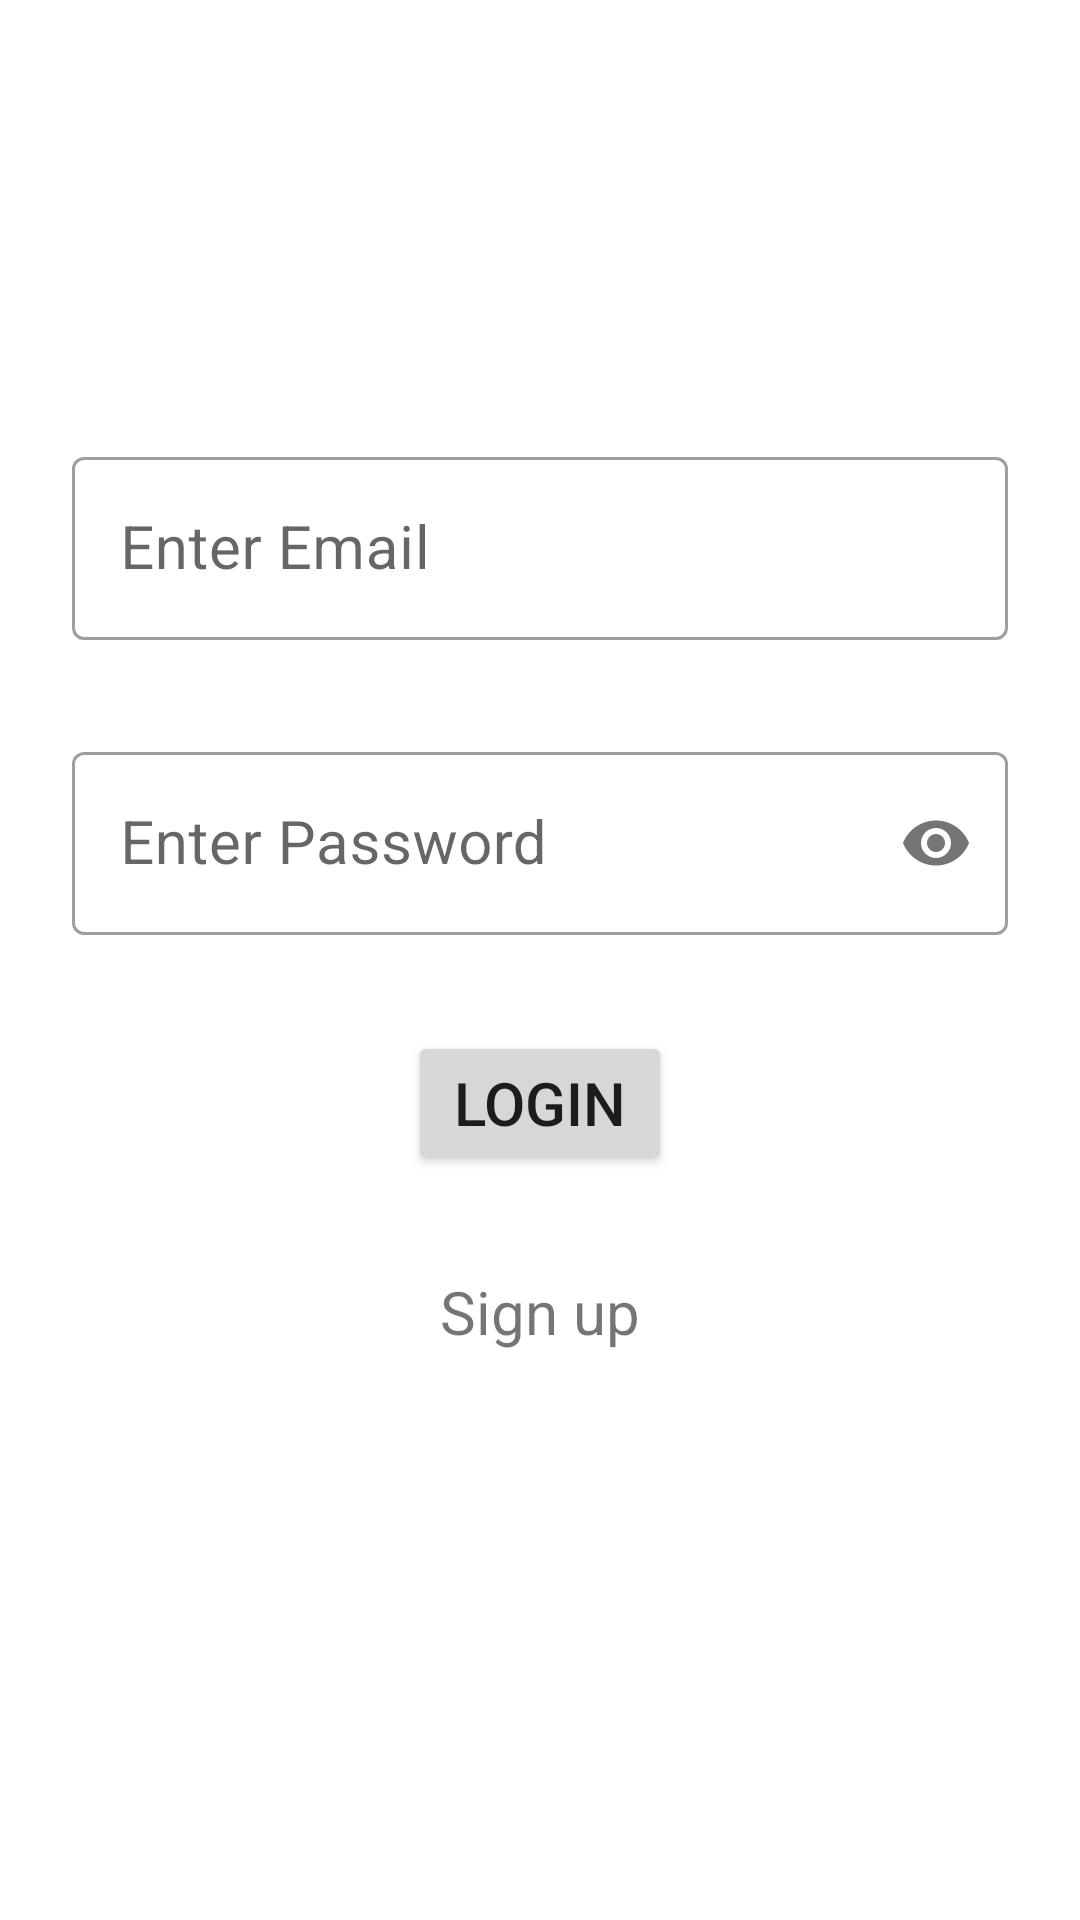

Reconstruct the res/layout file that produces this screen, plus the resources it refers to.
<!-- AndroidManifest.xml: application theme Theme.WorkoutLog -->
<!-- res/layout/activity_login.xml -->
<?xml version="1.0" encoding="utf-8"?>
<androidx.constraintlayout.widget.ConstraintLayout xmlns:android="http://schemas.android.com/apk/res/android"
    xmlns:app="http://schemas.android.com/apk/res-auto"
    xmlns:tools="http://schemas.android.com/tools"
    android:layout_width="match_parent"
    android:layout_height="match_parent"
    tools:context=".ui.LoginActivity">

    <androidx.constraintlayout.widget.Guideline
        android:id="@+id/guideline2"
        android:layout_width="wrap_content"
        android:layout_height="wrap_content"
        android:orientation="horizontal"
        app:layout_constraintGuide_end="493dp" />

    <com.google.android.material.textfield.TextInputLayout
        android:id="@+id/tilEmail"
        android:layout_width="0dp"
        android:layout_height="wrap_content"
        android:layout_marginStart="24dp"
        android:layout_marginEnd="24dp"
        app:layout_constraintEnd_toEndOf="parent"
        app:layout_constraintStart_toStartOf="parent"
        style="@style/Widget.MaterialComponents.TextInputLayout.OutlinedBox"
        app:layout_constraintTop_toTopOf="@+id/guideline2">


        <com.google.android.material.textfield.TextInputEditText
            android:id="@+id/etId"
            android:layout_width="match_parent"
            android:layout_height="wrap_content"

            android:hint="@string/enter_email"
            android:inputType="textEmailAddress"
            android:textSize="20sp" />

    </com.google.android.material.textfield.TextInputLayout>

    <com.google.android.material.textfield.TextInputLayout
        android:id="@+id/tilPassword"
        style="@style/Widget.MaterialComponents.TextInputLayout.OutlinedBox"
        android:layout_width="0dp"
        android:layout_height="wrap_content"
        android:layout_marginStart="24dp"
        android:layout_marginTop="32dp"
        android:layout_marginEnd="24dp"
        app:layout_constraintEnd_toEndOf="parent"
        app:layout_constraintStart_toStartOf="parent"
        app:layout_constraintTop_toBottomOf="@+id/tilEmail"
        app:passwordToggleEnabled="true">


        <com.google.android.material.textfield.TextInputEditText
            android:id="@+id/etDate"
            android:layout_width="match_parent"
            android:layout_height="wrap_content"
            android:hint="@string/enter_password"
            android:inputType="textPassword"
            android:textSize="20sp" />

    </com.google.android.material.textfield.TextInputLayout>

    <Button
        android:id="@+id/btnLogin"
        android:layout_width="wrap_content"
        android:layout_height="wrap_content"
        android:layout_marginTop="32dp"
        android:text="@string/login"
        android:textSize="20sp"
        app:layout_constraintEnd_toEndOf="parent"
        app:layout_constraintStart_toStartOf="parent"
        app:layout_constraintTop_toBottomOf="@+id/tilPassword" />

    <TextView
        android:id="@+id/tvSignup"
        android:layout_width="wrap_content"
        android:layout_height="wrap_content"
        android:layout_marginTop="32dp"
        android:text="@string/sign_up"
        android:textSize="20sp"
        app:layout_constraintEnd_toEndOf="parent"
        app:layout_constraintStart_toStartOf="parent"
        app:layout_constraintTop_toBottomOf="@+id/btnLogin" />

    <ProgressBar
        android:id="@+id/progressBar"
        style="?android:attr/progressBarStyle"
        android:layout_width="wrap_content"
        android:layout_height="wrap_content"
        android:visibility="gone"
        app:layout_constraintBottom_toBottomOf="parent"
        app:layout_constraintEnd_toStartOf="@+id/tilPassword"
        app:layout_constraintHorizontal_bias="0.0"
        app:layout_constraintStart_toStartOf="parent"
        app:layout_constraintTop_toTopOf="parent" />

</androidx.constraintlayout.widget.ConstraintLayout>
<!-- resources referenced by this layout -->
<resources>
  <string name="enter_email">Enter Email</string>
  <string name="enter_password">Enter Password</string>
  <string name="login">Login</string>
  <string name="sign_up">Sign up</string>
  <style name="Theme.WorkoutLog" parent="Theme.MaterialComponents.DayNight.DarkActionBar">
          
          <item name="colorPrimary">@color/purple_500</item>
          <item name="colorPrimaryVariant">@color/purple_700</item>
          <item name="colorOnPrimary">@color/white</item>
          
          <item name="colorSecondary">@color/teal_200</item>
          <item name="colorSecondaryVariant">@color/teal_700</item>
          <item name="colorOnSecondary">@color/black</item>
          
          <item name="android:statusBarColor" tools:targetApi="l">?attr/colorPrimaryVariant</item>
          
      </style>
  <!-- not gathered from this repository: default colours our renderer supplied (Android Studio template values) -->
  <color name="purple_500">#FF6200EE</color>
  <color name="purple_700">#FF3700B3</color>
  <color name="teal_200">#FF03DAC5</color>
  <color name="teal_700">#FF018786</color>
  <color name="black">#FF000000</color>
  <color name="white">#FFFFFFFF</color>
</resources>
